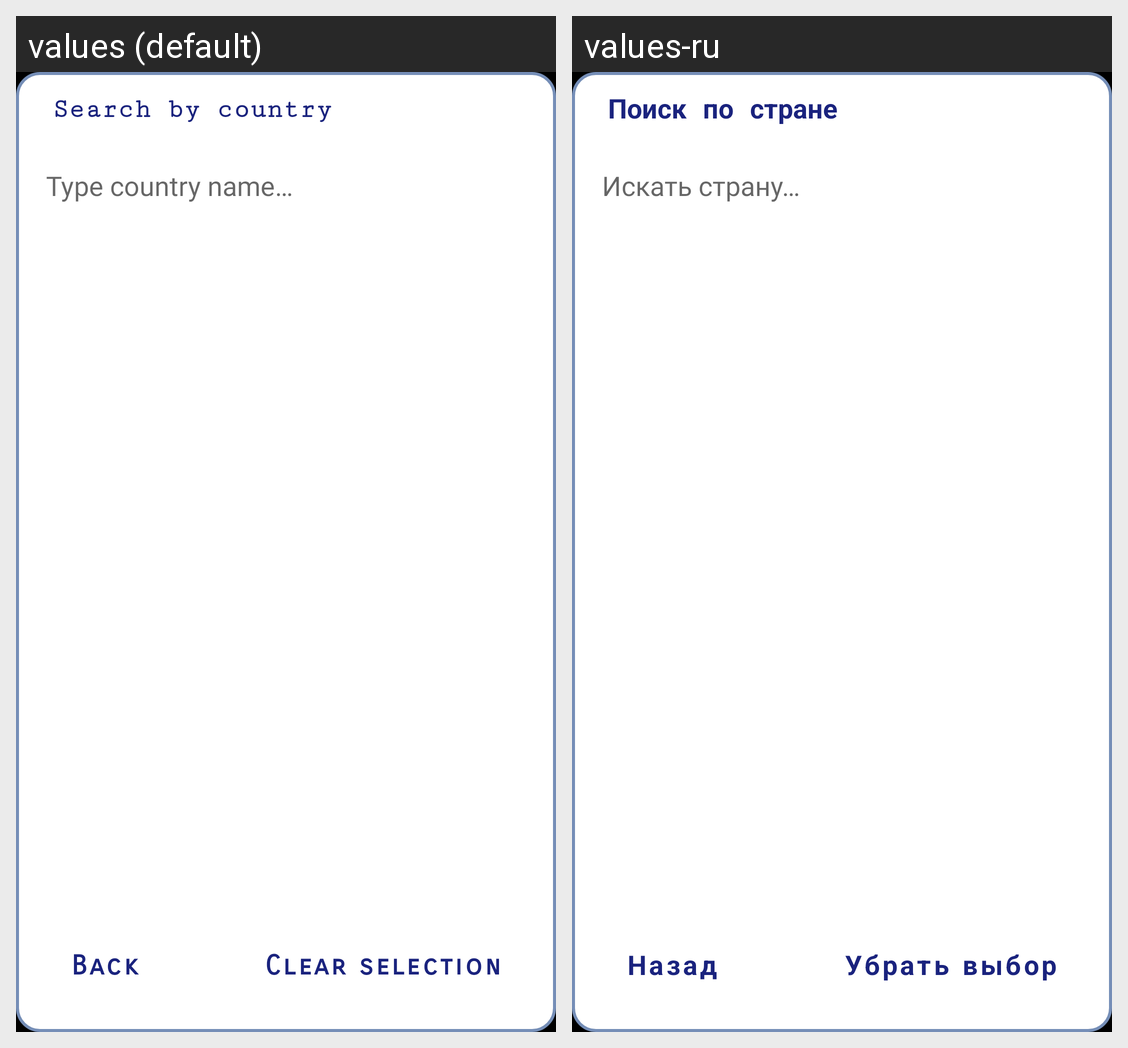

The same Android screen rendered under two of its app's locales, left to right. List the strings drawn on it with the default value and each locale's translation.
Android screen res/layout/dialog_pick_country.xml rendered under 2 locales, left to right: values (default), values-ru. Device: Nexus 5 (rendered at 1080×1920; each locale shown at half size, 540×960, under a caption strip naming it); theme splashScreenTheme.
Strings drawn on this screen, with the default value and each locale's value (text and hints the layout hard-codes, and strings that could not be matched under every locale, appear in the picture but are not listed):

search_by_country_title
  values: Search by country
  values-ru: Поиск по стране

type_country_name_hint
  values: Type country name…
  values-ru: Искать страну…

dialog_back_button
  values: Back
  values-ru: Назад

dialog_clear_selection
  values: Clear selection
  values-ru: Убрать выбор
